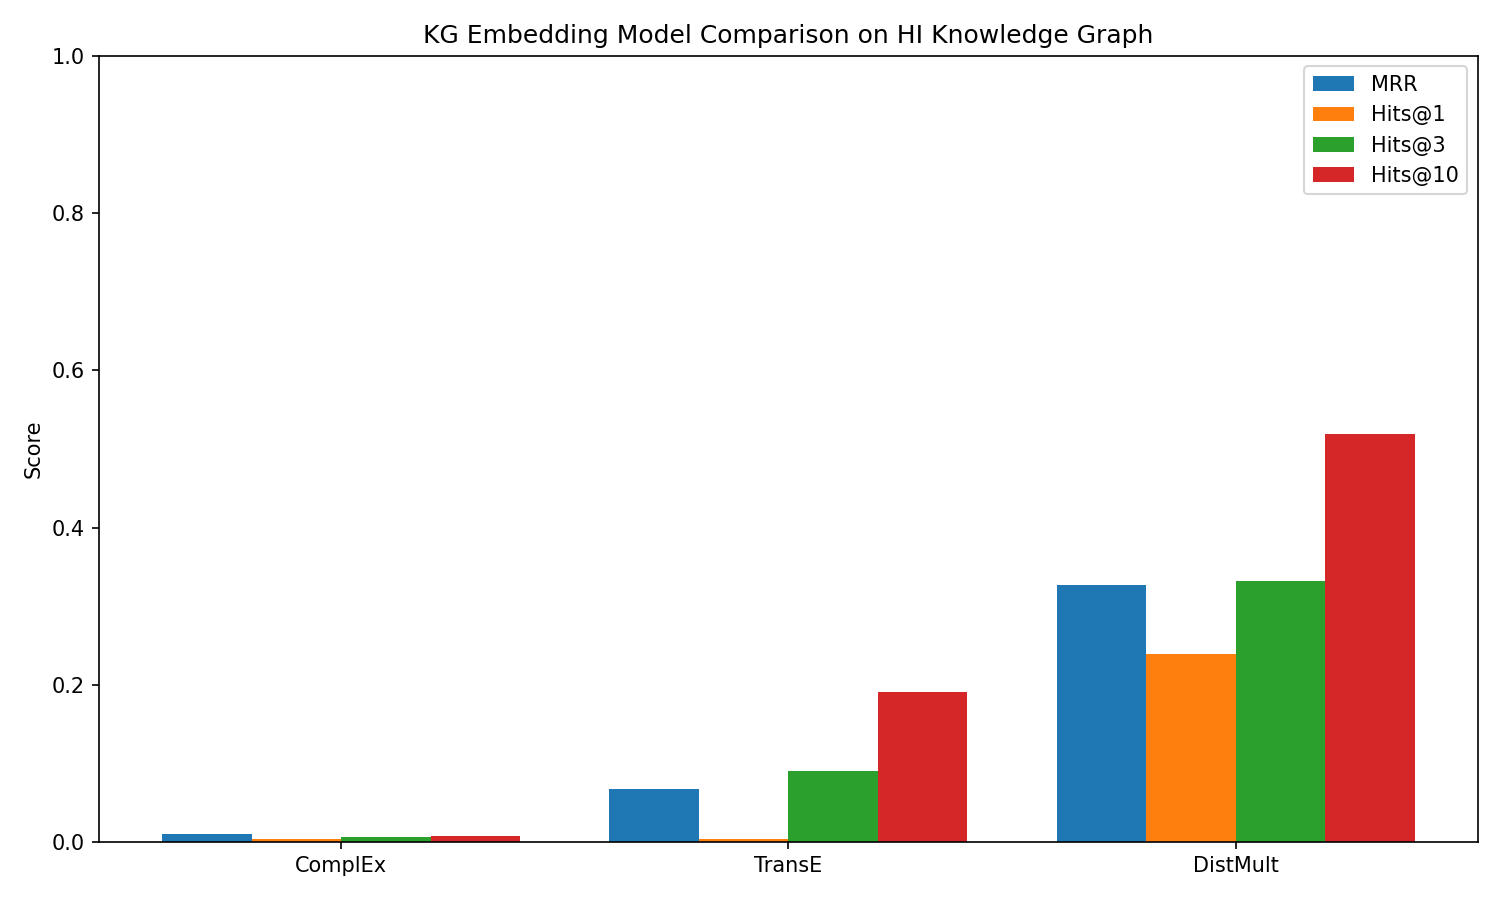

The table this chart was drawn from, first rows:
Model, MRR, Hits@1, Hits@3, Hits@10
ComplEx, 0.0101, 0.0039, 0.0058, 0.0077
TransE, 0.0667, 0.0039, 0.0907, 0.1911
DistMult, 0.3268, 0.2394, 0.332, 0.5193
